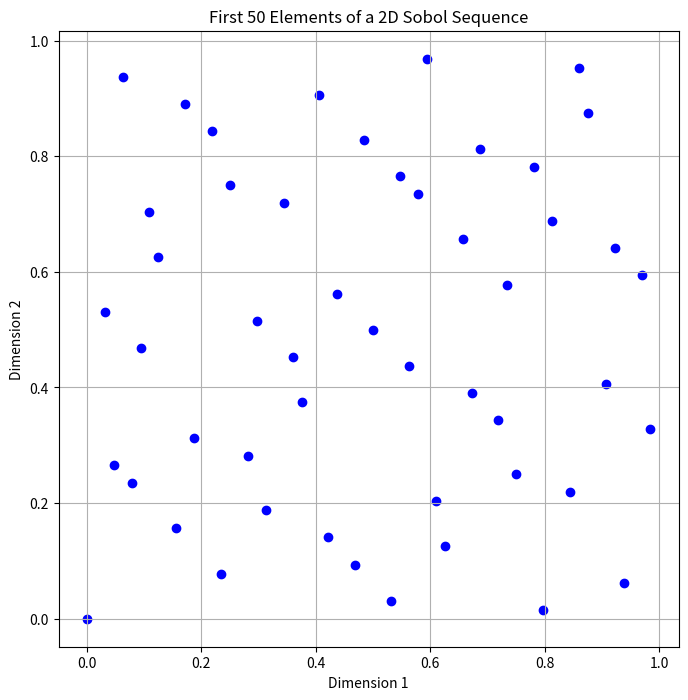

Here is the Python script that generated this plot:
# This is the .py file for Task 1 of Section 7B

import numpy as np
import matplotlib.pyplot as plt
from scipy.stats.qmc import Sobol

sobol_gen = Sobol(d=2, scramble=False)
sobol_points = sobol_gen.random_base2(m=6)

plt.figure(figsize=(8, 8))
plt.scatter(sobol_points[:50, 0], sobol_points[:50, 1], c='blue', marker='o')
plt.title('First 50 Elements of a 2D Sobol Sequence')
plt.xlabel('Dimension 1')
plt.ylabel('Dimension 2')
plt.grid(True)
plt.show()
plt.savefig('Task1.png')
